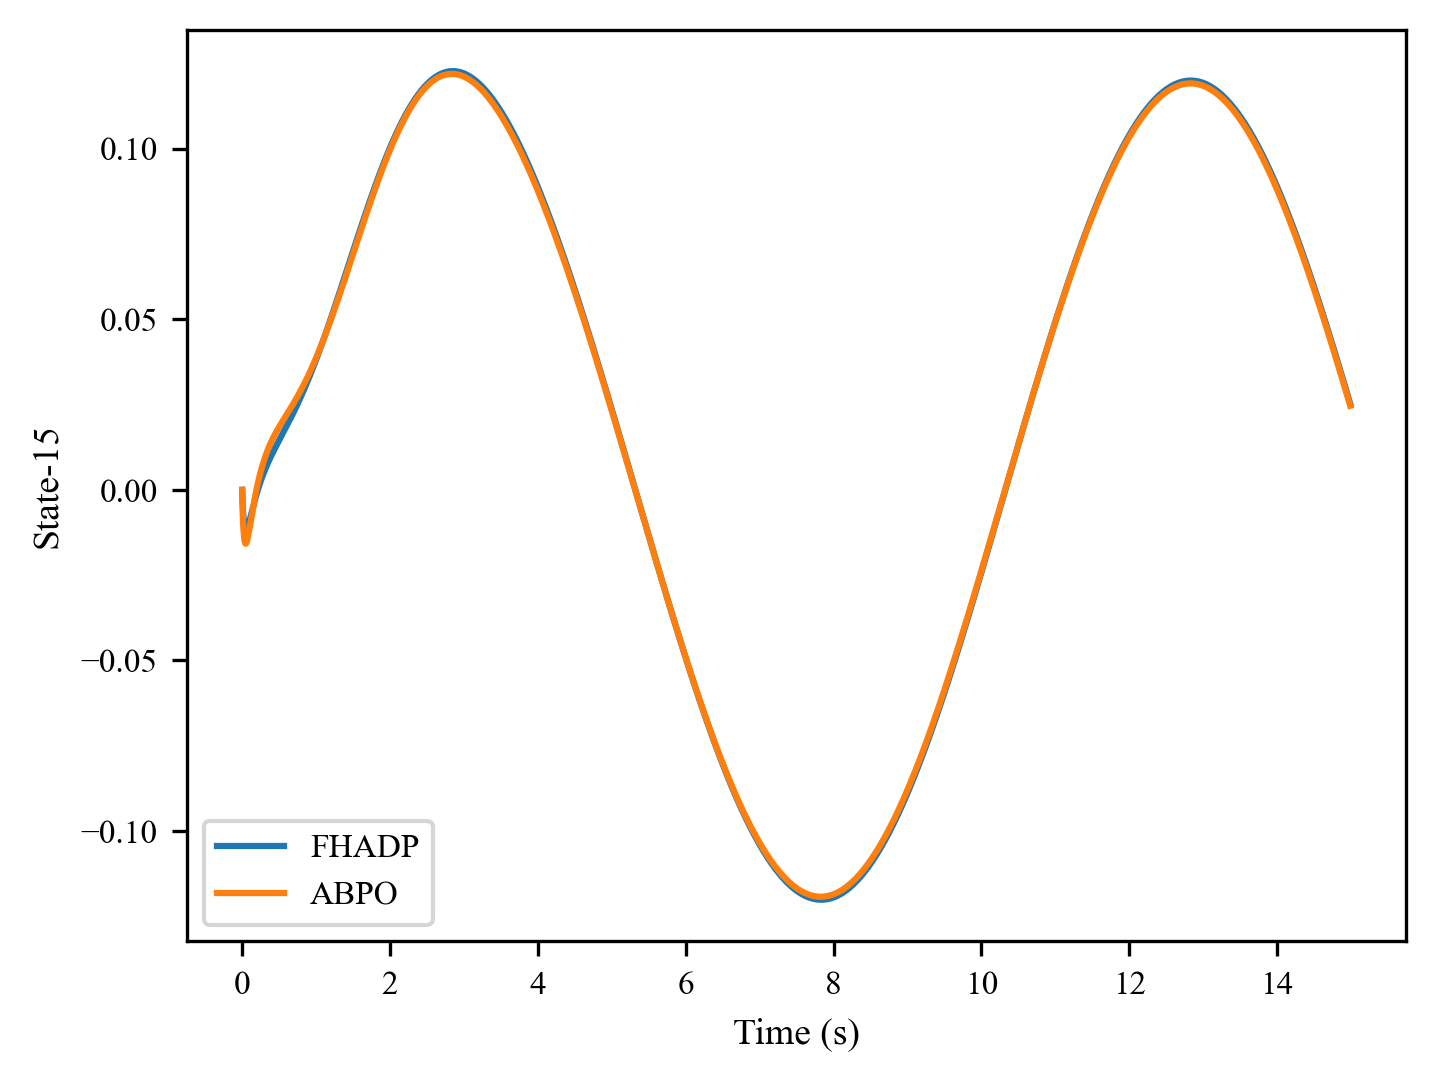

The data file committed next to this chart (first rows):
, 0, 1, 2, 3, 4, 5, 6, 7, 8, 9, 10, 11, 12, 13, 14, 15, 16, 17, 18, 19, 20, 21, 22
0, 0.0, -0.006289, -0.008871, -0.01053, -0.01132, -0.01156, -0.01141, -0.011, -0.0104, -0.009693, -0.008909, -0.008082, -0.007235, -0.006382, -0.005535, -0.004699, -0.00388, -0.003081, -0.002302, -0.001545, -0.0008105, -9.781524e-05, 0.0005934
1, 0.0, -0.009502, -0.01258, -0.0148, -0.01567, -0.0158, -0.01537, -0.01459, -0.01357, -0.0124, -0.01114, -0.009846, -0.008538, -0.00724, -0.005966, -0.004725, -0.003522, -0.002362, -0.001246, -0.0001745, 0.000853, 0.001837, 0.00278
